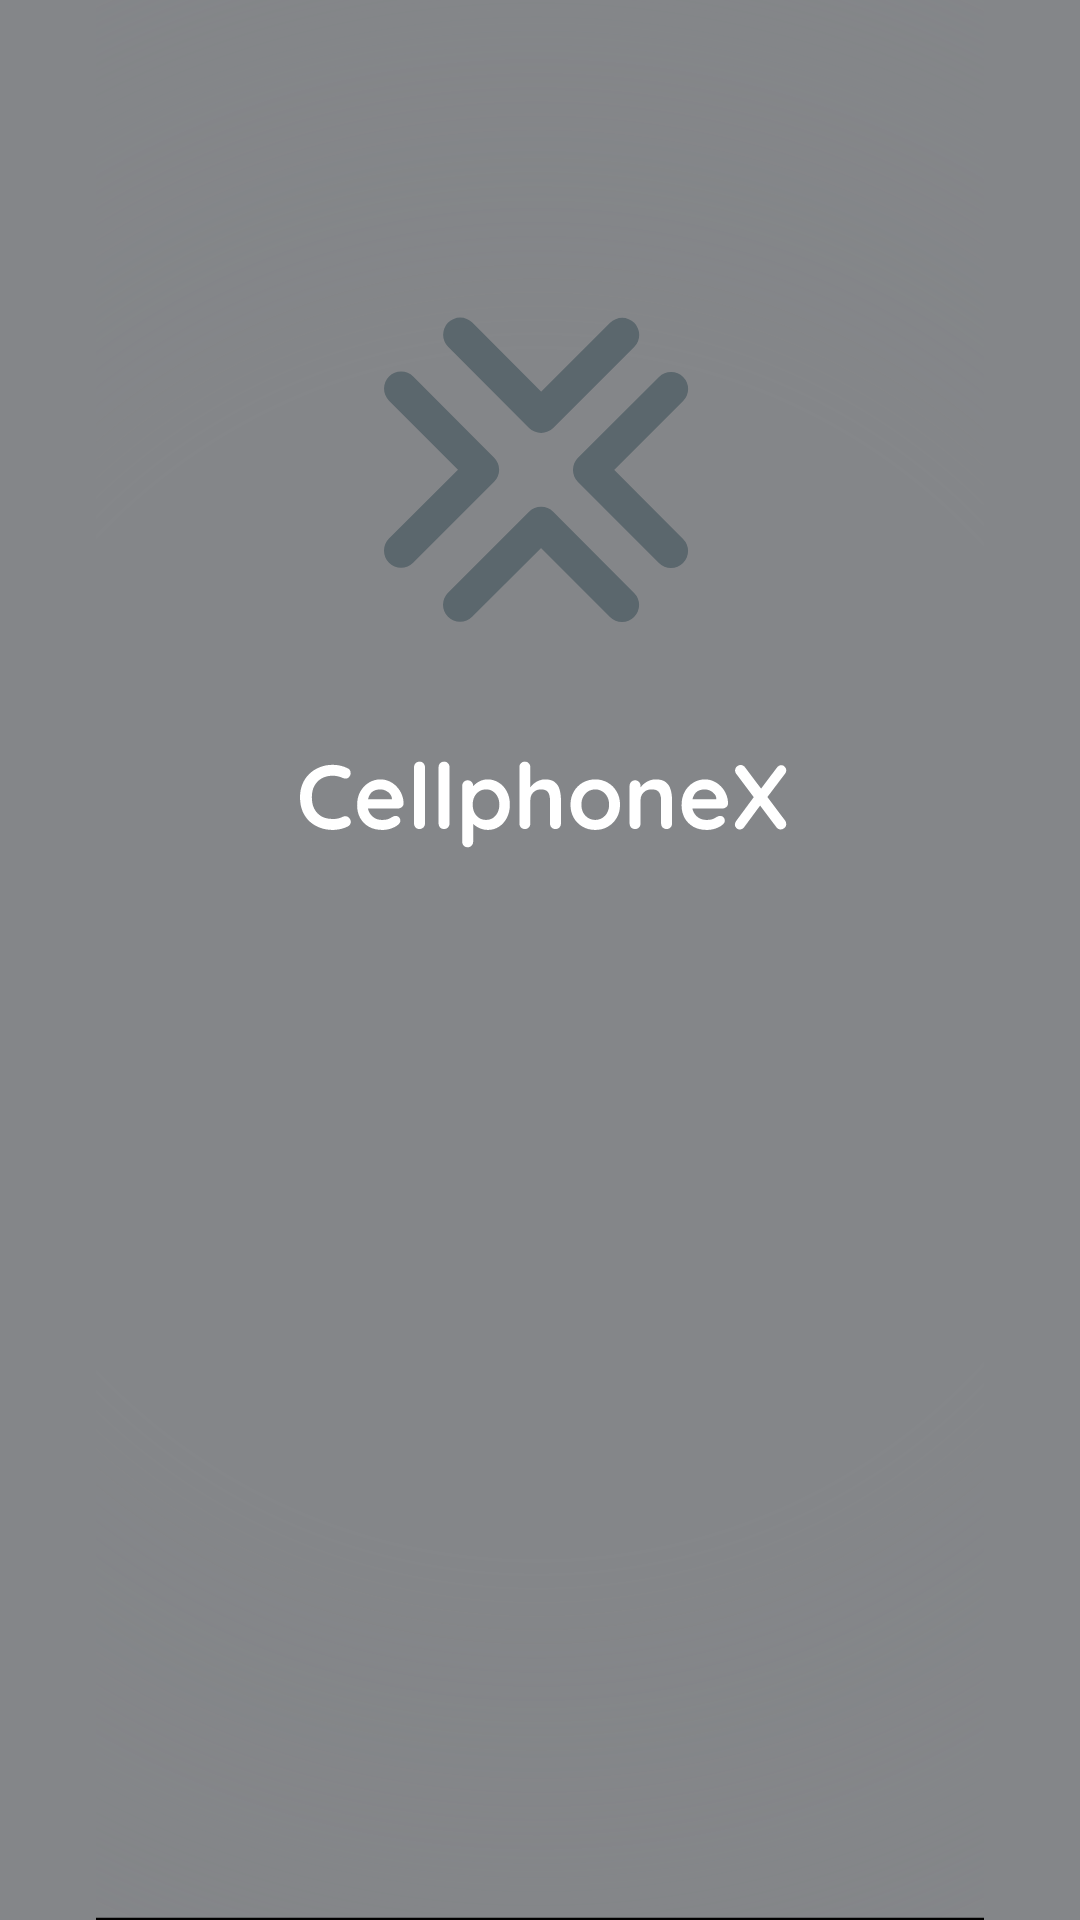

Write the Android layout XML for this screen, with the resource values it uses.
<!-- AndroidManifest.xml: application theme Theme.BanjulFood -->
<!-- res/layout/activity_start.xml -->
<?xml version="1.0" encoding="utf-8"?>
<androidx.constraintlayout.widget.ConstraintLayout xmlns:android="http://schemas.android.com/apk/res/android"
    xmlns:app="http://schemas.android.com/apk/res-auto"
    xmlns:tools="http://schemas.android.com/tools"
    android:layout_width="match_parent"
    android:layout_height="match_parent"
    tools:context=".activity.StartActivity"
    android:background="#FF848689"
    >

    <ImageView
        android:layout_width="match_parent"
        android:layout_height="match_parent"
        android:src="@drawable/ic_start"
        />

</androidx.constraintlayout.widget.ConstraintLayout>
<!-- resources referenced by this layout -->
<resources>
  <!-- drawable ic_start: vector/xml drawable (drawable, 12138 chars, omitted) -->
  <style name="Theme.BanjulFood" parent="Theme.MaterialComponents.Light.NoActionBar">
          
          <item name="colorPrimary">@color/purple_500</item>
          <item name="colorPrimaryVariant">@color/purple_700</item>
          <item name="colorOnPrimary">@color/white</item>
          
          <item name="colorSecondary">@color/teal_200</item>
          <item name="colorSecondaryVariant">@color/teal_700</item>
          <item name="colorOnSecondary">@color/black</item>
          
          <item name="android:statusBarColor" tools:targetApi="l">?attr/colorPrimaryVariant</item>
          
      </style>
  <color name="purple_500">#9C27B0</color>
  <color name="purple_700">#7B1FA2</color>
  <color name="white">#ffffff</color>
  <color name="teal_200">#80CBC4</color>
  <color name="teal_700">#00796B</color>
  <color name="black">#000000</color>
</resources>
